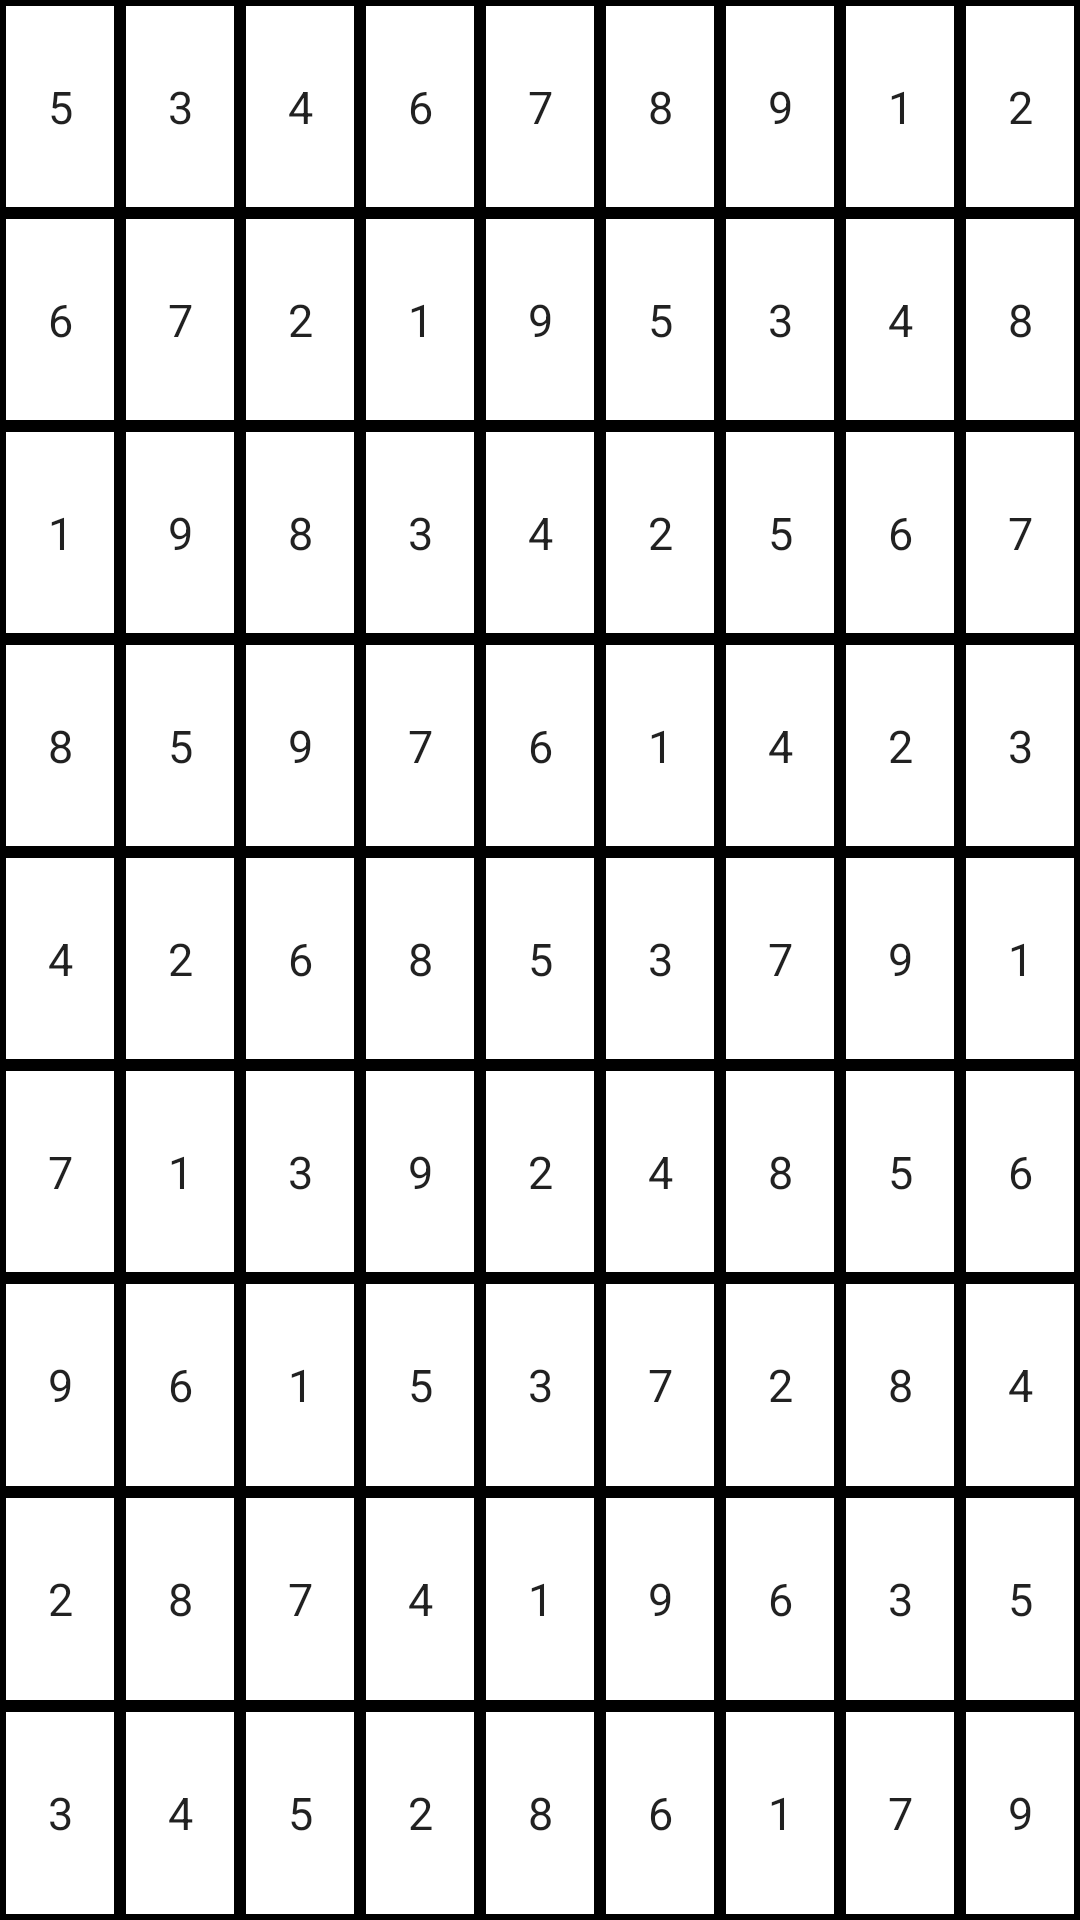

Here is an Android app screen rendered from its layout file. Give the layout XML and the strings, colors and styles it references.
<!-- AndroidManifest.xml: application theme AppTheme -->
<!-- res/layout/sudoku.xml -->
<TableLayout
    android:layout_width="300dp"
    android:layout_height="300dp"
    android:id="@+id/sudoku_grid"
    xmlns:android="http://schemas.android.com/apk/res/android"
    android:layout_gravity="center"
    android:background="@color/tableBackground">

    <TableRow
        android:layout_width="match_parent"
        android:layout_height="match_parent"
        android:layout_weight="1">

        <EditText
            style="@style/SudokuCell"
            android:text="5" />

        <EditText
            style="@style/SudokuCell"
            android:text="3" />

        <EditText
            style="@style/SudokuCell"
            android:text="4" />

        <EditText
            style="@style/SudokuCell"
            android:text="6" />

        <EditText
            style="@style/SudokuCell"
            android:text="7" />

        <EditText
            style="@style/SudokuCell"
            android:text="8" />

        <EditText
            style="@style/SudokuCell"
            android:text="9" />

        <EditText
            style="@style/SudokuCell"
            android:text="1" />

        <EditText
            style="@style/SudokuCell"
            android:text="2" />

    </TableRow>

    <TableRow
        android:layout_width="match_parent"
        android:layout_height="match_parent"
        android:layout_weight="1">

        <EditText
            style="@style/SudokuCell"
            android:text="6" />

        <EditText
            style="@style/SudokuCell"
            android:text="7" />

        <EditText
            style="@style/SudokuCell"
            android:text="2" />

        <EditText
            style="@style/SudokuCell"
            android:text="1" />

        <EditText
            style="@style/SudokuCell"
            android:text="9" />

        <EditText
            style="@style/SudokuCell"
            android:text="5" />

        <EditText
            style="@style/SudokuCell"
            android:text="3" />

        <EditText
            style="@style/SudokuCell"
            android:text="4" />

        <EditText
            style="@style/SudokuCell"
            android:text="8" />

    </TableRow>

    <TableRow
        android:layout_width="match_parent"
        android:layout_height="match_parent"
        android:layout_weight="1">

        <EditText
            style="@style/SudokuCell"
            android:text="1" />

        <EditText
            style="@style/SudokuCell"
            android:text="9" />

        <EditText
            style="@style/SudokuCell"
            android:text="8" />

        <EditText
            style="@style/SudokuCell"
            android:text="3" />

        <EditText
            style="@style/SudokuCell"
            android:text="4" />

        <EditText
            style="@style/SudokuCell"
            android:text="2" />

        <EditText
            style="@style/SudokuCell"
            android:text="5" />

        <EditText
            style="@style/SudokuCell"
            android:text="6" />

        <EditText
            style="@style/SudokuCell"
            android:text="7" />

    </TableRow>

    <TableRow
        android:layout_width="match_parent"
        android:layout_height="match_parent"
        android:layout_weight="1">

        <EditText
            style="@style/SudokuCell"
            android:text="8" />

        <EditText
            style="@style/SudokuCell"
            android:text="5" />

        <EditText
            style="@style/SudokuCell"
            android:text="9" />

        <EditText
            style="@style/SudokuCell"
            android:text="7" />

        <EditText
            style="@style/SudokuCell"
            android:text="6" />

        <EditText
            style="@style/SudokuCell"
            android:text="1" />

        <EditText
            style="@style/SudokuCell"
            android:text="4" />

        <EditText
            style="@style/SudokuCell"
            android:text="2" />

        <EditText
            style="@style/SudokuCell"
            android:text="3" />

    </TableRow>

    <TableRow
        android:layout_width="match_parent"
        android:layout_height="match_parent"
        android:layout_weight="1">

        <EditText
            style="@style/SudokuCell"
            android:text="4" />

        <EditText
            style="@style/SudokuCell"
            android:text="2" />

        <EditText
            style="@style/SudokuCell"
            android:text="6" />

        <EditText
            style="@style/SudokuCell"
            android:text="8" />

        <EditText
            style="@style/SudokuCell"
            android:text="5" />

        <EditText
            style="@style/SudokuCell"
            android:text="3" />

        <EditText
            style="@style/SudokuCell"
            android:text="7" />

        <EditText
            style="@style/SudokuCell"
            android:text="9" />

        <EditText
            style="@style/SudokuCell"
            android:text="1" />

    </TableRow>

    <TableRow
        android:layout_width="match_parent"
        android:layout_height="match_parent"
        android:layout_weight="1">

        <EditText
            style="@style/SudokuCell"
            android:text="7" />

        <EditText
            style="@style/SudokuCell"
            android:text="1" />

        <EditText
            style="@style/SudokuCell"
            android:text="3" />

        <EditText
            style="@style/SudokuCell"
            android:text="9" />

        <EditText
            style="@style/SudokuCell"
            android:text="2" />

        <EditText
            style="@style/SudokuCell"
            android:text="4" />

        <EditText
            style="@style/SudokuCell"
            android:text="8" />

        <EditText
            style="@style/SudokuCell"
            android:text="5" />

        <EditText
            style="@style/SudokuCell"
            android:text="6" />

    </TableRow>

    <TableRow
        android:layout_width="match_parent"
        android:layout_height="match_parent"
        android:layout_weight="1">

        <EditText
            style="@style/SudokuCell"
            android:text="9" />

        <EditText
            style="@style/SudokuCell"
            android:text="6" />

        <EditText
            style="@style/SudokuCell"
            android:text="1" />

        <EditText
            style="@style/SudokuCell"
            android:text="5" />

        <EditText
            style="@style/SudokuCell"
            android:text="3" />

        <EditText
            style="@style/SudokuCell"
            android:text="7" />

        <EditText
            style="@style/SudokuCell"
            android:text="2" />

        <EditText
            style="@style/SudokuCell"
            android:text="8" />

        <EditText
            style="@style/SudokuCell"
            android:text="4" />

    </TableRow>

    <TableRow
        android:layout_width="match_parent"
        android:layout_height="match_parent"
        android:layout_weight="1">

        <EditText
            style="@style/SudokuCell"
            android:text="2" />

        <EditText
            style="@style/SudokuCell"
            android:text="8" />

        <EditText
            style="@style/SudokuCell"
            android:text="7" />

        <EditText
            style="@style/SudokuCell"
            android:text="4" />

        <EditText
            style="@style/SudokuCell"
            android:text="1" />

        <EditText
            style="@style/SudokuCell"
            android:text="9" />

        <EditText
            style="@style/SudokuCell"
            android:text="6" />

        <EditText
            style="@style/SudokuCell"
            android:text="3" />

        <EditText
            style="@style/SudokuCell"
            android:text="5" />

    </TableRow>

    <TableRow
        android:layout_width="match_parent"
        android:layout_height="match_parent"
        android:layout_weight="1">

        <EditText
            style="@style/SudokuCell"
            android:text="3" />

        <EditText
            style="@style/SudokuCell"
            android:text="4" />

        <EditText
            style="@style/SudokuCell"
            android:text="5" />

        <EditText
            style="@style/SudokuCell"
            android:text="2" />

        <EditText
            style="@style/SudokuCell"
            android:text="8" />

        <EditText
            style="@style/SudokuCell"
            android:text="6" />

        <EditText
            style="@style/SudokuCell"
            android:text="1" />

        <EditText
            style="@style/SudokuCell"
            android:text="7" />

        <EditText
            style="@style/SudokuCell"
            android:text="9" />

    </TableRow>


</TableLayout>
<!-- resources referenced by this layout -->
<resources>
  <color name="tableBackground">#000000</color>
  <style name="SudokuCell">
          <item name="android:background">@color/cellBackground</item>
          <item name="android:layout_margin">2dip</item>
          <item name="android:maxHeight">33dp</item>
          <item name="android:maxWidth">33dp</item>
          <item name="android:minHeight">33dp</item>
          <item name="android:minWidth">33dp</item>
          <item name="android:layout_height">match_parent</item>
          <item name="android:layout_weight">1</item>
          <item name="android:layout_width">match_parent</item>
          <item name="android:textAlignment">center</item>
          <item name="android:textSize">15dp</item>
  
      </style>
  <style name="AppTheme" parent="Theme.AppCompat.Light.DarkActionBar">
          
          <item name="colorPrimary">@color/colorPrimary</item>
          <item name="colorPrimaryDark">@color/colorPrimaryDark</item>
          <item name="colorAccent">@color/colorAccent</item>
      </style>
  <color name="cellBackground">#ffffff</color>
  <color name="colorPrimary">#3f51b5</color>
  <color name="colorPrimaryDark">#303F9F</color>
  <color name="colorAccent">#FF4081</color>
</resources>
